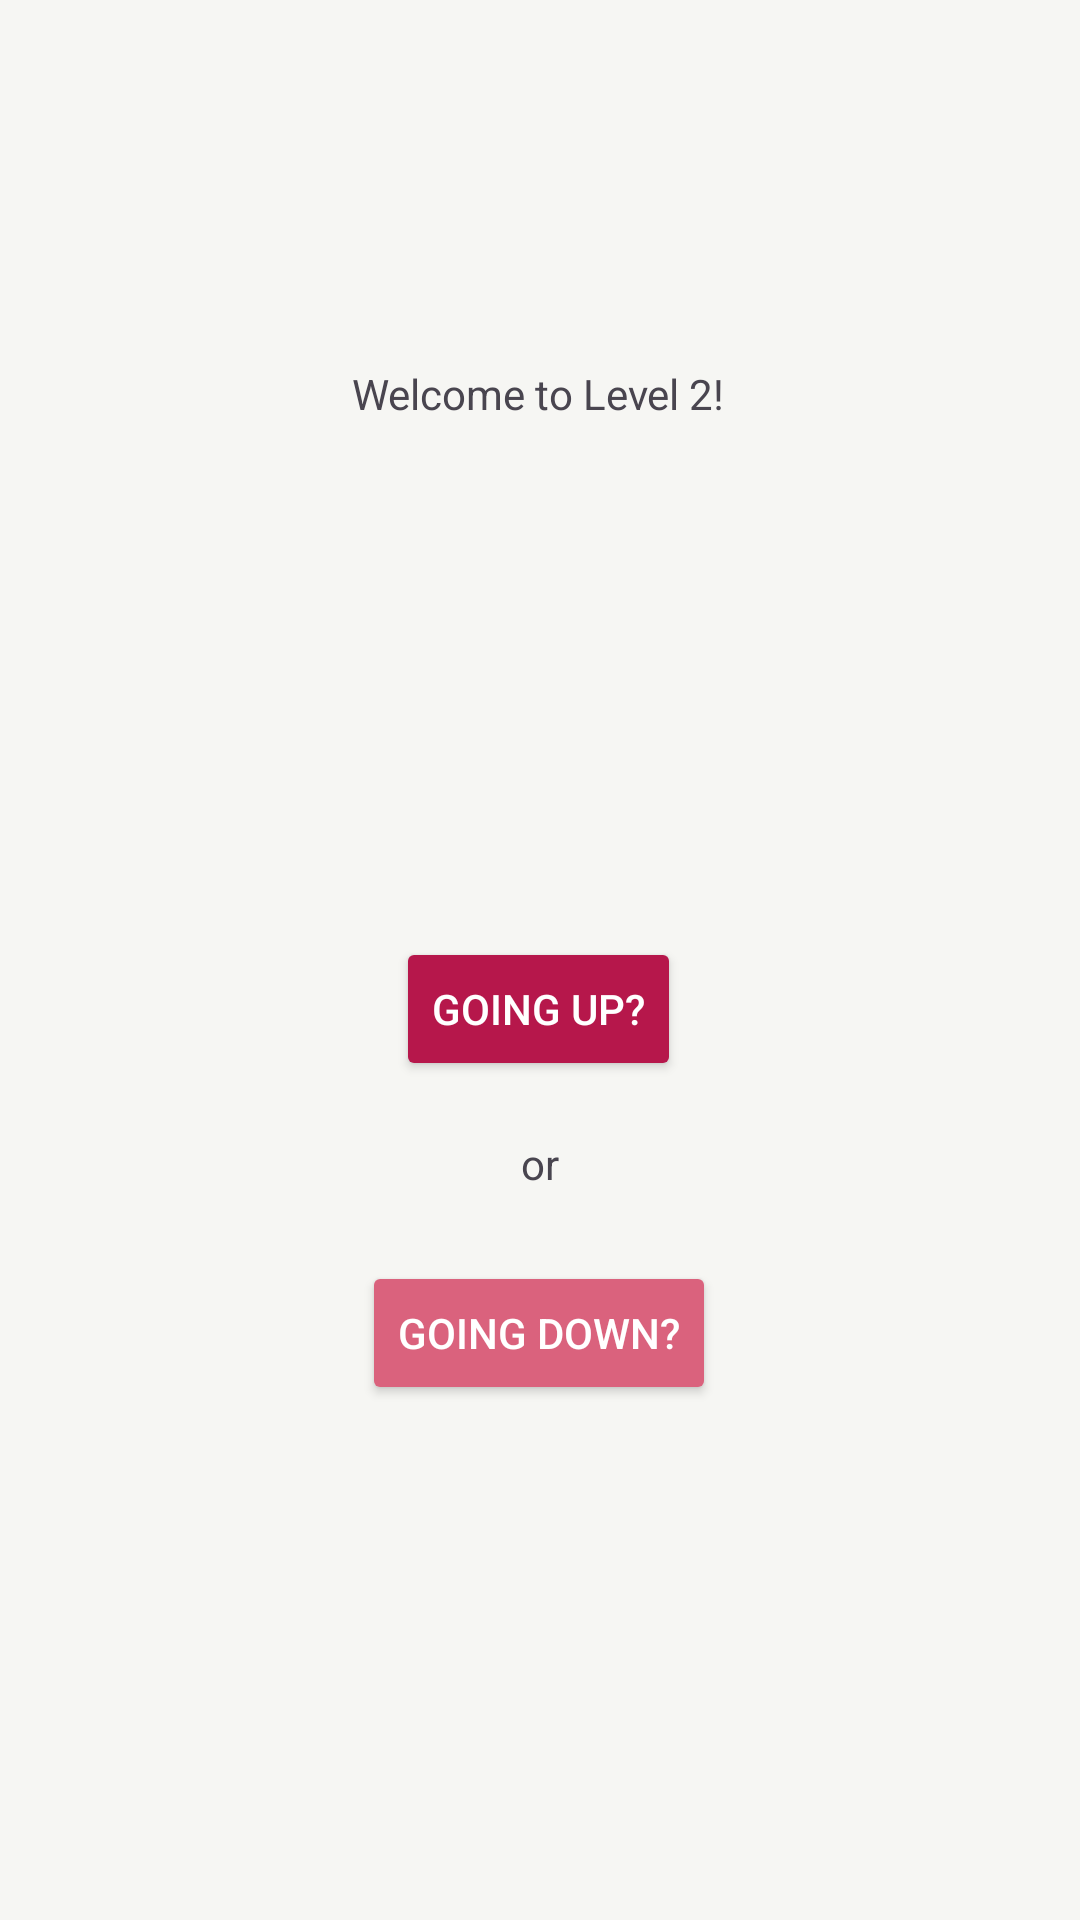

Produce the Android XML layout that renders to this screen, including the resource entries it uses.
<!-- AndroidManifest.xml: application theme Theme.Apostles_FinalProject -->
<!-- res/layout/activity_floor_level2.xml -->
<?xml version="1.0" encoding="utf-8"?>
<androidx.constraintlayout.widget.ConstraintLayout xmlns:android="http://schemas.android.com/apk/res/android"
    xmlns:app="http://schemas.android.com/apk/res-auto"
    xmlns:tools="http://schemas.android.com/tools"
    android:id="@+id/main"
    android:layout_width="match_parent"
    android:layout_height="match_parent"
    android:background="#F6F6F3"
    tools:context=".FloorLevel2">


    <TextView
        android:id="@+id/textView10"
        android:layout_width="wrap_content"
        android:layout_height="wrap_content"
        android:text="Welcome to Level 2!"
        app:layout_constraintBottom_toBottomOf="parent"
        app:layout_constraintEnd_toEndOf="parent"
        app:layout_constraintHorizontal_bias="0.498"
        app:layout_constraintStart_toStartOf="parent"
        app:layout_constraintTop_toTopOf="parent"
        app:layout_constraintVertical_bias="0.196" />

    <Button
        android:id="@+id/button_Floor2Up"
        android:layout_width="wrap_content"
        android:layout_height="wrap_content"
        android:layout_marginTop="200dp"

        android:backgroundTint="#B6174B"
        android:text="Going Up?"

        android:textColor="#ffffff"
        app:layout_constraintBottom_toTopOf="@+id/textView11"
        app:layout_constraintEnd_toEndOf="parent"
        app:layout_constraintHorizontal_bias="0.498"
        app:layout_constraintStart_toStartOf="parent"
        app:layout_constraintTop_toBottomOf="@+id/textView10"
        app:layout_constraintVertical_bias="0.88" />

    <Button
        android:id="@+id/button_Floor2Down"
        android:layout_width="wrap_content"
        android:layout_height="wrap_content"
        android:layout_marginBottom="200dp"
        android:backgroundTint="#DA627D"

        android:text="Going Down?"
        android:textColor="#ffffff"

        app:layout_constraintBottom_toBottomOf="parent"
        app:layout_constraintEnd_toEndOf="parent"
        app:layout_constraintHorizontal_bias="0.498"
        app:layout_constraintStart_toStartOf="parent"
        app:layout_constraintTop_toBottomOf="@+id/textView11"
        app:layout_constraintVertical_bias="0.079" />

    <TextView
        android:id="@+id/textView11"
        android:layout_width="wrap_content"
        android:layout_height="wrap_content"
        android:layout_marginTop="18dp"
        android:layout_marginBottom="23dp"
        android:text="or"
        app:layout_constraintBottom_toTopOf="@+id/button_Floor2Down"
        app:layout_constraintEnd_toEndOf="parent"
        app:layout_constraintStart_toStartOf="parent"
        app:layout_constraintTop_toBottomOf="@+id/button_Floor2Up" />

</androidx.constraintlayout.widget.ConstraintLayout>
<!-- resources referenced by this layout -->
<resources>
  <style name="Theme.Apostles_FinalProject" parent="Base.Theme.Apostles_FinalProject" />
  <style name="Base.Theme.Apostles_FinalProject" parent="Theme.Material3.DayNight.NoActionBar">
          
          
      </style>
</resources>
